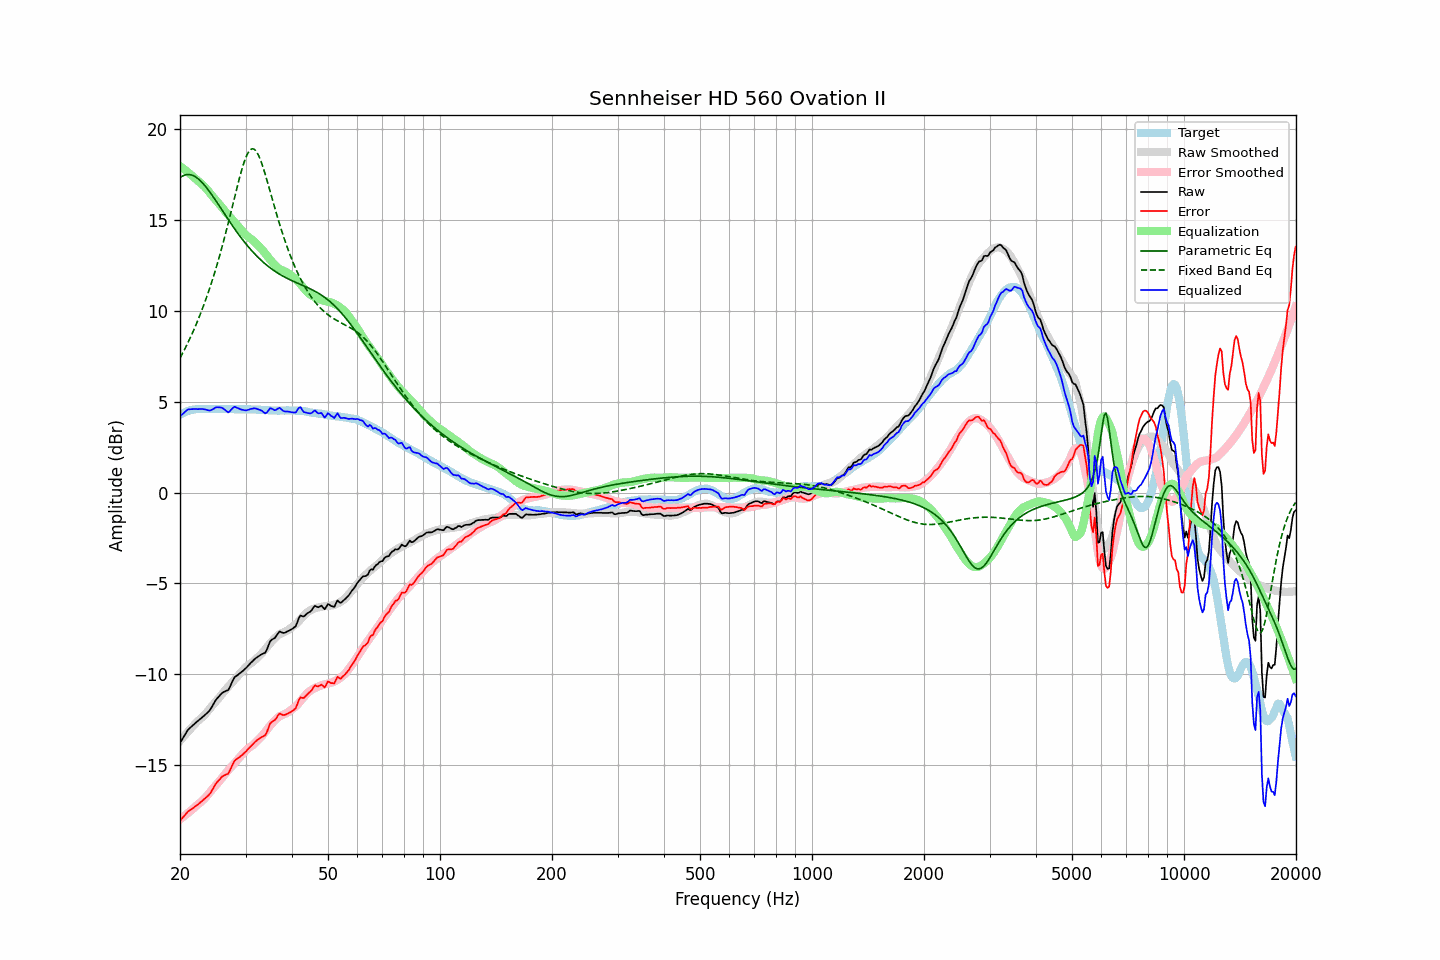

Values plotted in this chart, from the file beside it:
frequency, raw, error, smoothed, error_smoothed, equalization, parametric_eq, fixed_band_eq, equalized_raw, equalized_smoothed, target
20.00, -13.78, -18.06, -13.66, -17.98, 17.98, 17.34, 7.41, 4.20, 4.31, 4.28
20.20, -13.63, -17.96, -13.56, -17.91, 17.91, 17.40, 7.57, 4.28, 4.35, 4.33
20.40, -13.49, -17.87, -13.46, -17.84, 17.84, 17.45, 7.74, 4.36, 4.39, 4.38
20.61, -13.34, -17.76, -13.36, -17.77, 17.77, 17.48, 7.91, 4.43, 4.42, 4.41
20.81, -13.19, -17.65, -13.25, -17.70, 17.70, 17.50, 8.09, 4.52, 4.45, 4.46
21.02, -13.05, -17.55, -13.15, -17.63, 17.63, 17.51, 8.27, 4.58, 4.48, 4.50
21.23, -12.97, -17.49, -13.06, -17.56, 17.56, 17.51, 8.46, 4.59, 4.50, 4.52
21.44, -12.89, -17.43, -12.96, -17.49, 17.49, 17.49, 8.65, 4.60, 4.53, 4.54
21.66, -12.81, -17.37, -12.86, -17.41, 17.41, 17.46, 8.84, 4.60, 4.55, 4.56
21.87, -12.73, -17.30, -12.77, -17.33, 17.33, 17.42, 9.04, 4.60, 4.57, 4.57
22.09, -12.65, -17.24, -12.67, -17.25, 17.25, 17.36, 9.25, 4.61, 4.58, 4.59
22.31, -12.58, -17.18, -12.58, -17.17, 17.17, 17.30, 9.46, 4.59, 4.60, 4.60
22.54, -12.50, -17.10, -12.50, -17.10, 17.10, 17.23, 9.68, 4.60, 4.60, 4.60
22.76, -12.43, -17.03, -12.43, -17.03, 17.03, 17.14, 9.91, 4.60, 4.60, 4.60
22.99, -12.35, -16.94, -12.35, -16.95, 16.95, 17.05, 10.14, 4.60, 4.61, 4.59
23.22, -12.28, -16.87, -12.26, -16.87, 16.87, 16.95, 10.38, 4.59, 4.61, 4.59
23.45, -12.20, -16.79, -12.17, -16.77, 16.77, 16.85, 10.62, 4.57, 4.61, 4.59
23.69, -12.12, -16.72, -12.06, -16.67, 16.67, 16.73, 10.87, 4.55, 4.61, 4.60
23.92, -12.04, -16.64, -11.95, -16.56, 16.56, 16.62, 11.13, 4.52, 4.61, 4.60
24.16, -11.92, -16.52, -11.84, -16.45, 16.45, 16.49, 11.40, 4.53, 4.61, 4.60
24.40, -11.77, -16.38, -11.73, -16.34, 16.34, 16.37, 11.67, 4.57, 4.61, 4.61
24.65, -11.62, -16.22, -11.63, -16.24, 16.24, 16.24, 11.95, 4.62, 4.61, 4.60
24.89, -11.46, -16.06, -11.53, -16.14, 16.14, 16.11, 12.24, 4.68, 4.61, 4.60
25.14, -11.34, -15.94, -11.43, -16.04, 16.04, 15.98, 12.54, 4.70, 4.61, 4.60
25.39, -11.24, -15.85, -11.33, -15.94, 15.94, 15.84, 12.84, 4.70, 4.61, 4.61
25.65, -11.14, -15.75, -11.22, -15.83, 15.83, 15.71, 13.15, 4.69, 4.61, 4.61
25.91, -11.04, -15.65, -11.11, -15.72, 15.72, 15.57, 13.48, 4.67, 4.61, 4.60
26.16, -10.98, -15.58, -11.00, -15.60, 15.60, 15.44, 13.80, 4.63, 4.61, 4.60
26.43, -10.94, -15.54, -10.89, -15.49, 15.49, 15.30, 14.14, 4.55, 4.61, 4.60
26.69, -10.90, -15.50, -10.78, -15.39, 15.39, 15.17, 14.48, 4.49, 4.60, 4.60
26.96, -10.87, -15.47, -10.68, -15.28, 15.28, 15.04, 14.83, 4.41, 4.60, 4.60
27.23, -10.70, -15.31, -10.58, -15.18, 15.18, 14.90, 15.19, 4.48, 4.60, 4.60
27.50, -10.51, -15.11, -10.49, -15.09, 15.09, 14.77, 15.55, 4.58, 4.60, 4.60
27.77, -10.32, -14.91, -10.39, -14.99, 14.99, 14.64, 15.91, 4.67, 4.60, 4.59
28.05, -10.16, -14.75, -10.29, -14.89, 14.89, 14.52, 16.27, 4.73, 4.60, 4.59
28.33, -10.10, -14.68, -10.19, -14.79, 14.79, 14.39, 16.63, 4.69, 4.59, 4.58
28.62, -10.03, -14.61, -10.09, -14.68, 14.68, 14.27, 16.98, 4.65, 4.59, 4.58
28.90, -9.97, -14.56, -9.99, -14.58, 14.58, 14.15, 17.32, 4.61, 4.59, 4.59
29.19, -9.90, -14.48, -9.89, -14.48, 14.48, 14.03, 17.65, 4.58, 4.59, 4.58
29.48, -9.82, -14.41, -9.79, -14.37, 14.37, 13.92, 17.95, 4.56, 4.59, 4.59
29.78, -9.74, -14.32, -9.69, -14.28, 14.28, 13.80, 18.22, 4.54, 4.59, 4.58
30.08, -9.66, -14.25, -9.60, -14.19, 14.19, 13.69, 18.46, 4.53, 4.59, 4.59
30.38, -9.56, -14.14, -9.53, -14.11, 14.11, 13.59, 18.65, 4.55, 4.58, 4.58
30.68, -9.47, -14.05, -9.46, -14.04, 14.04, 13.48, 18.80, 4.57, 4.58, 4.58
30.99, -9.37, -13.95, -9.40, -13.98, 13.98, 13.38, 18.89, 4.61, 4.58, 4.58
31.30, -9.29, -13.86, -9.34, -13.91, 13.91, 13.28, 18.93, 4.62, 4.58, 4.57
31.61, -9.20, -13.77, -9.26, -13.84, 13.84, 13.19, 18.91, 4.64, 4.58, 4.57
31.93, -9.12, -13.69, -9.18, -13.76, 13.76, 13.09, 18.84, 4.64, 4.57, 4.57
32.24, -9.06, -13.62, -9.10, -13.67, 13.67, 13.00, 18.71, 4.61, 4.57, 4.56
32.57, -9.00, -13.56, -9.01, -13.57, 13.57, 12.92, 18.54, 4.58, 4.56, 4.56
32.89, -8.94, -13.50, -8.92, -13.48, 13.48, 12.83, 18.33, 4.55, 4.56, 4.56
33.22, -8.89, -13.44, -8.83, -13.39, 13.39, 12.75, 18.09, 4.50, 4.56, 4.55
33.55, -8.85, -13.40, -8.73, -13.28, 13.28, 12.67, 17.82, 4.43, 4.55, 4.55
33.89, -8.81, -13.35, -8.62, -13.17, 13.17, 12.59, 17.53, 4.36, 4.55, 4.54
34.23, -8.65, -13.19, -8.51, -13.06, 13.06, 12.52, 17.23, 4.41, 4.54, 4.54
34.57, -8.42, -12.95, -8.41, -12.94, 12.94, 12.45, 16.92, 4.53, 4.54, 4.53
34.92, -8.19, -12.73, -8.30, -12.83, 12.83, 12.38, 16.61, 4.64, 4.53, 4.53
35.27, -8.10, -12.62, -8.20, -12.73, 12.73, 12.31, 16.29, 4.63, 4.53, 4.52
35.62, -8.05, -12.57, -8.10, -12.63, 12.63, 12.25, 15.97, 4.58, 4.53, 4.52
35.97, -8.00, -12.52, -8.01, -12.53, 12.53, 12.19, 15.66, 4.54, 4.52, 4.52
... 635 more rows
